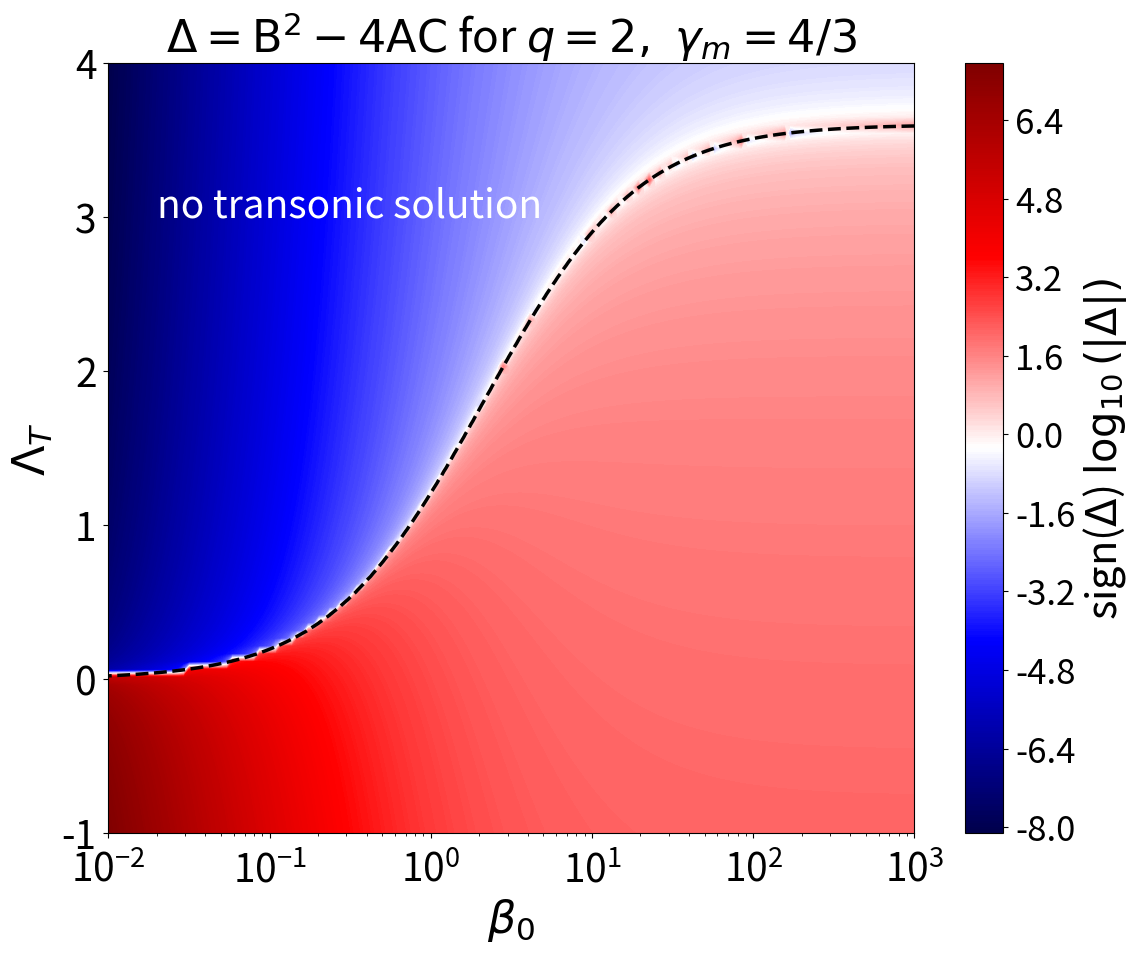

The matplotlib source for this figure:
#!/usr/bin/env python3
# -*- coding: utf-8 -*-
"""
Created on Thu May  7 23:49:10 2020

[redacted]
contourplot of discriminant in beta_0-Lambda_T plane
"""

import numpy as np
import matplotlib.pyplot as plt
from matplotlib import colors

plt.rc('lines', linewidth=3, color='r')
plt.rcParams.update({'font.size': 16})

q=2; g=5/3; gm=4/3; nL=100; nB=150
LT = np.linspace(-1,4,nL) #Lambda_T
b0 = np.logspace(-2,3,nB) #beta_0
#A = np.outer(np.ones(nL), g+1 + gm*(gm-g)/(gm+g*b0))
#B = q*( np.outer((g-1)*LT+4-g, np.ones(nB)) 
#+ gm*np.outer(np.ones(nL), 1/b0 - gm*(2-g/gm+1/b0)/(gm+g*b0)) )
#C = q*( np.outer(q*(LT-2)+1, np.ones(nB)) 
#+ q*gm*( np.outer(LT-1,1/b0) + gm*np.outer(np.ones(nL),(1+1/b0)/(gm+g*b0)) ) )

A = np.outer( np.ones(nL), g+1 + gm*(gm+1)/(g*b0) )

B = q*( np.outer((g-1)*LT+4-g, np.ones(nB)) 
- (gm/g)*(np.outer(np.ones(nL), (2*gm-g-4)/b0) - np.outer(LT,(g-1)/b0)) )

C = q*( np.outer(q*(LT-2)+1, np.ones(nB)) 
       - (gm/g)*( np.outer( q*(2+g-LT*(1+g)-gm)-1,1/b0) - np.outer(LT,q*gm/b0**2)) )

Det = B**2 - 4*A*C

Det_sgn = np.log10(np.abs(Det))*Det/np.abs(Det)

fig = plt.figure(figsize=(13,10))

cs = plt.contourf(b0,LT,Det,40, norm=colors.Normalize(vmin=-1e8,vmax=.1e8), cmap='seismic')
plt.contour(cs, colors='black', levels=[0], linewidths=2.5, linestyles='dashed')

cs = plt.contourf(b0,LT,Det_sgn, 500, norm=colors.Normalize(), cmap='seismic')
plt.text(0.02, 3, r'no transonic solution', fontsize=28, color='white')
plt.tick_params(axis='y', which='major', labelsize=28, direction="out", pad=5)
plt.tick_params(axis='y', which='minor', labelsize=28, direction="out", pad=5)
plt.tick_params(axis='x', which='major', labelsize=28, direction="out", pad=9)
plt.tick_params(axis='x', which='minor', labelsize=28, direction="out", pad=9)
cb = plt.colorbar()
cb.ax.tick_params(labelsize=25, pad=5) 
cb.set_label(r'sign($\rm \Delta$) $\rm \log_{10}(|\Delta |)$', size=30)
plt.xlabel(r'$\beta_0$', size=32)
plt.ylabel(r'$\Lambda_T$', size=32)
plt.xscale('log')
plt.title(r'$\rm \Delta=B^2-4AC$ for $q=2,~\gamma_m=4/3$', fontsize=32)
plt.savefig('discriminant_MHD_spherical.png', transparent=True, bbox_inches='tight')
plt.show()